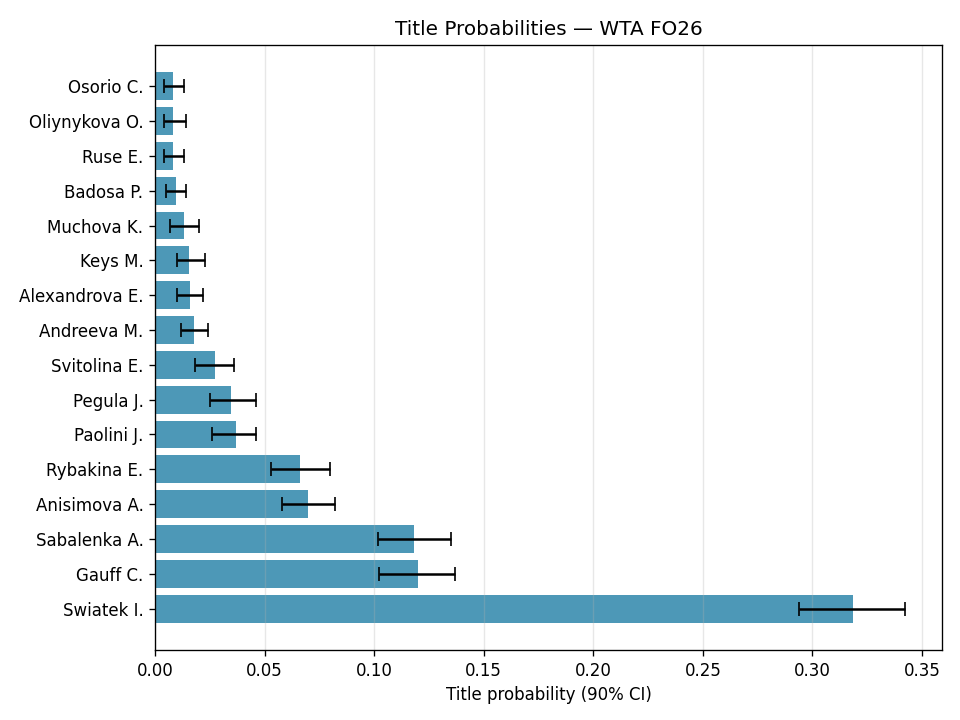

The file beside this chart, header and first rows:
player, mean_prob, ci_low, ci_high
Swiatek I., 0.3184, 0.294, 0.342
Gauff C., 0.12, 0.102, 0.137
Sabalenka A., 0.1183, 0.1019, 0.135
Anisimova A., 0.0699, 0.058, 0.08205
Rybakina E., 0.06613, 0.053, 0.08
Paolini J., 0.03683, 0.026, 0.04605
Pegula J., 0.03486, 0.025, 0.046
Svitolina E., 0.02733, 0.018, 0.036
Andreeva M., 0.01772, 0.012, 0.02405
Alexandrova E., 0.01584, 0.01, 0.022
Keys M., 0.01555, 0.01, 0.023
Muchova K., 0.01329, 0.007, 0.02
Badosa P., 0.009475, 0.005, 0.014
Ruse E., 0.008335, 0.004, 0.01305
Oliynykova O., 0.008285, 0.004, 0.014
Osorio C., 0.008275, 0.004, 0.013
